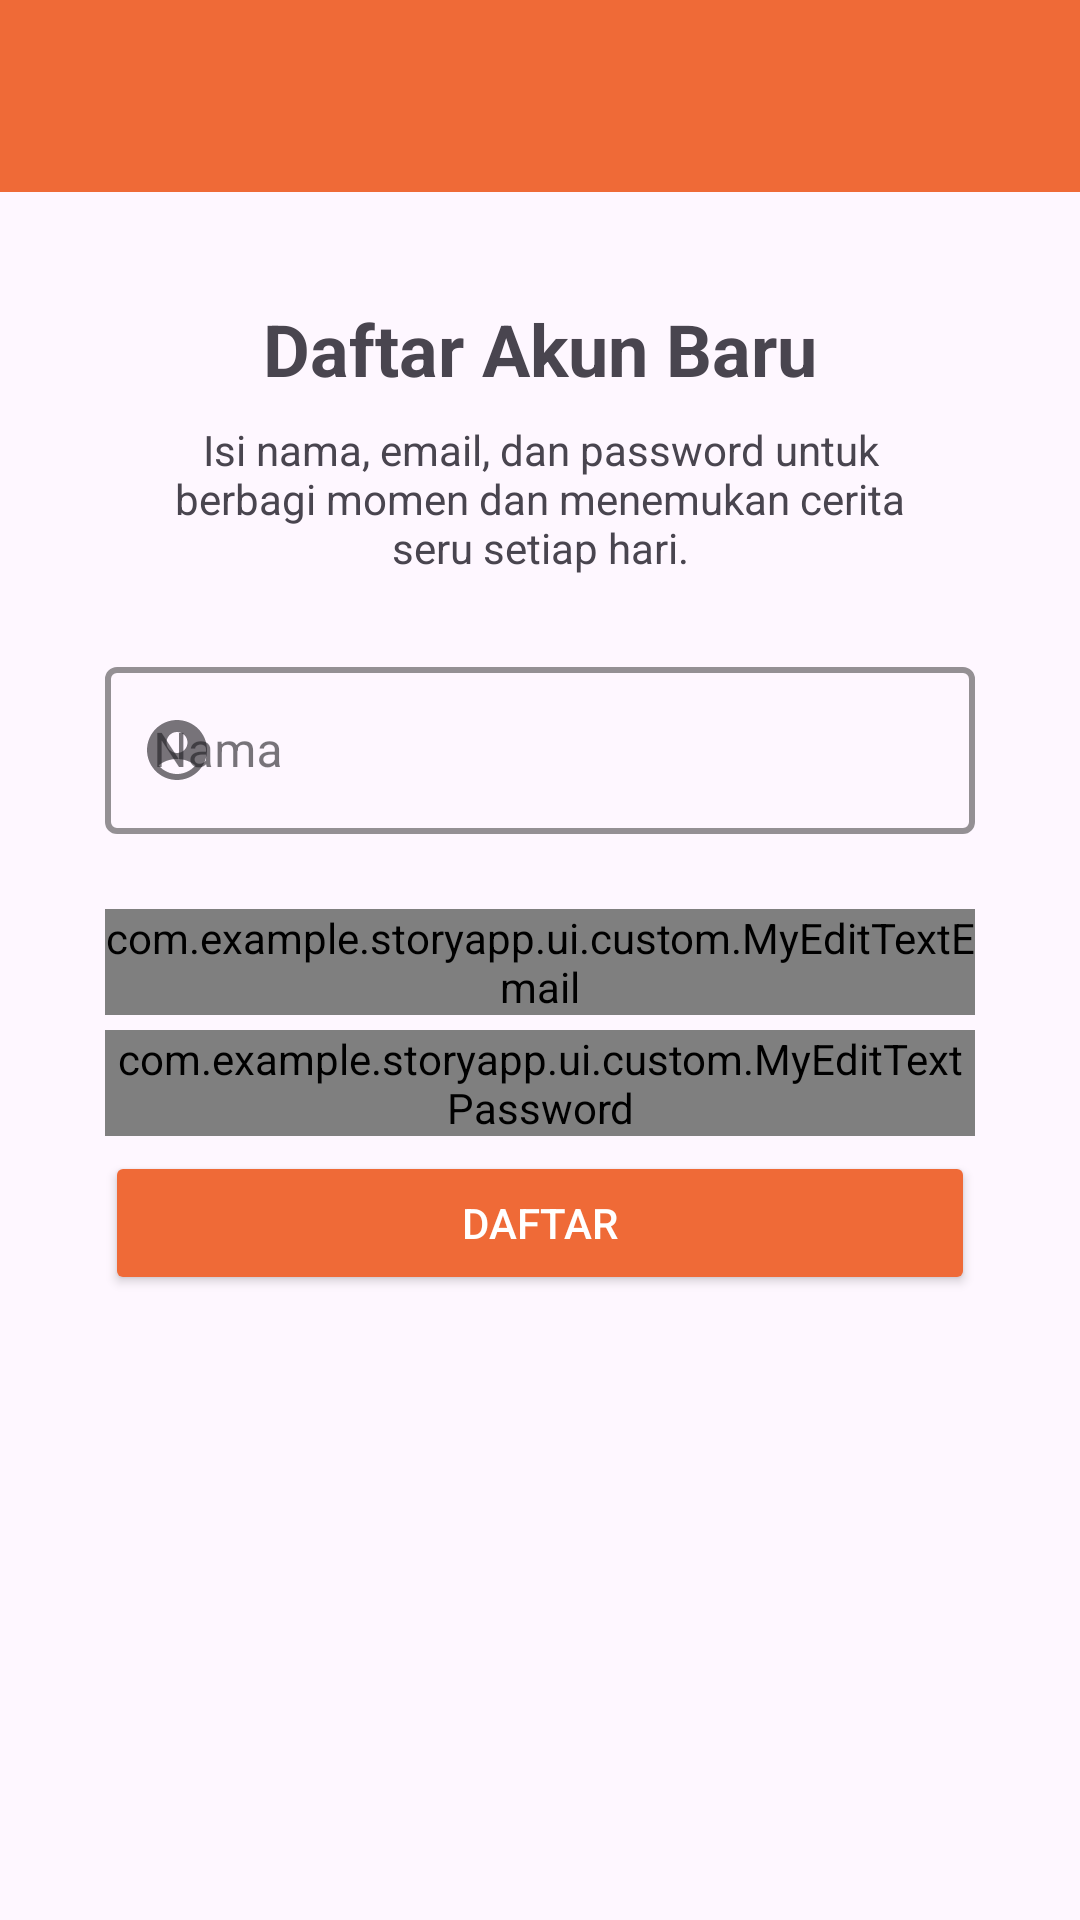

Android layout source for this screen:
<!-- AndroidManifest.xml: application theme Theme.StoryApp -->
<!-- res/layout/activity_sign_up.xml -->
<?xml version="1.0" encoding="utf-8"?>
<androidx.constraintlayout.widget.ConstraintLayout xmlns:android="http://schemas.android.com/apk/res/android"
    xmlns:app="http://schemas.android.com/apk/res-auto"
    xmlns:tools="http://schemas.android.com/tools"
    android:id="@+id/main"
    android:layout_width="match_parent"
    android:layout_height="match_parent"
    tools:context=".ui.SignUpActivity">


    <androidx.appcompat.widget.Toolbar
        android:id="@+id/my_toolbar"
        android:layout_width="match_parent"
        android:layout_height="?attr/actionBarSize"
        android:background="?attr/colorPrimary"
        android:elevation="4dp"
        android:theme="@style/ThemeOverlay.AppCompat.ActionBar"
        app:layout_constraintEnd_toEndOf="parent"
        app:layout_constraintStart_toStartOf="parent"
        app:layout_constraintTop_toTopOf="parent"
        android:backgroundTint="@color/orange"/>

    <TextView
        android:id="@+id/tv_signup_title"
        android:layout_width="wrap_content"
        android:layout_height="wrap_content"
        app:layout_constraintTop_toTopOf="parent"
        app:layout_constraintStart_toStartOf="parent"
        app:layout_constraintEnd_toEndOf="parent"
        android:layout_marginTop="100dp"
        android:textStyle="bold"
        android:textSize="24sp"
        android:text="@string/signup_title" />

    <TextView
        android:id="@+id/tv_description_signup"
        android:layout_width="match_parent"
        android:layout_height="wrap_content"
        android:layout_marginTop="8dp"
        app:layout_constraintTop_toBottomOf="@id/tv_signup_title"
        app:layout_constraintStart_toStartOf="parent"
        app:layout_constraintEnd_toEndOf="parent"
        android:textAlignment="center"
        android:layout_marginStart="50dp"
        android:layout_marginEnd="50dp"
        android:text="@string/signup_description" />

    <com.google.android.material.textfield.TextInputLayout
        android:id="@+id/textInputLayoutName"
        android:layout_width="match_parent"
        android:layout_height="wrap_content"
        app:startIconDrawable="@drawable/baseline_account_circle_24"
        android:layout_marginTop="25dp"
        android:layout_marginStart="35dp"
        android:layout_marginEnd="35dp"
        style="@style/Widget.MaterialComponents.TextInputLayout.OutlinedBox"
        app:boxStrokeWidth="2dp"
        app:boxStrokeColor="@color/black"
        app:layout_constraintTop_toBottomOf="@id/tv_description_signup"
        app:layout_constraintStart_toStartOf="parent"
        app:layout_constraintEnd_toEndOf="parent">

        <com.google.android.material.textfield.TextInputEditText
            android:id="@+id/editTextName"
            android:layout_width="match_parent"
            android:layout_height="wrap_content"
            android:hint="@string/signup_name"
            tools:ignore="TextContrastCheck,VisualLintTextFieldSize" />
    </com.google.android.material.textfield.TextInputLayout>


    <com.example.storyapp.ui.custom.MyEditTextEmail
        android:id="@+id/textInputLayoutAddress"
        android:layout_width="match_parent"
        android:layout_height="wrap_content"
        style="@style/Widget.MaterialComponents.TextInputLayout.OutlinedBox"
        app:boxStrokeWidth="2dp"
        app:boxStrokeColor="@color/black"
        app:startIconDrawable="@drawable/baseline_email_24"
        android:layout_marginTop="25dp"
        android:layout_marginStart="35dp"
        android:layout_marginEnd="35dp"
        app:layout_constraintTop_toBottomOf="@+id/textInputLayoutName"
        app:layout_constraintStart_toStartOf="parent"
        app:layout_constraintEnd_toEndOf="parent"
        app:errorEnabled="true">

        <com.google.android.material.textfield.TextInputEditText
            android:id="@+id/editTextEmailAddress"
            android:layout_width="match_parent"
            android:layout_height="wrap_content"
            android:hint="@string/email"
            tools:ignore="TextContrastCheck,TextContrastCheck,VisualLintTextFieldSize" />
    </com.example.storyapp.ui.custom.MyEditTextEmail>



    <com.example.storyapp.ui.custom.MyEditTextPassword
        android:id="@+id/textInputLayoutPassword"
        android:layout_width="match_parent"
        android:layout_height="wrap_content"
        style="@style/Widget.MaterialComponents.TextInputLayout.OutlinedBox"
        app:boxStrokeWidth="2dp"
        app:boxStrokeColor="@color/black"
        app:startIconDrawable="@drawable/baseline_password_24"
        android:layout_marginTop="5dp"
        android:layout_marginStart="35dp"
        android:layout_marginEnd="35dp"
        app:layout_constraintTop_toBottomOf="@+id/textInputLayoutAddress"
        app:layout_constraintStart_toStartOf="parent"
        app:layout_constraintEnd_toEndOf="parent"
        app:errorEnabled="true">

        <com.google.android.material.textfield.TextInputEditText
            android:id="@+id/editTextPassword"
            android:layout_width="match_parent"
            android:layout_height="wrap_content"
            android:hint="@string/password"
            android:inputType="textPassword"
            tools:ignore="TextContrastCheck,VisualLintTextFieldSize" />
    </com.example.storyapp.ui.custom.MyEditTextPassword>

    <Button
        android:id="@+id/buttonSign"
        android:layout_width="match_parent"
        android:layout_height="wrap_content"
        android:layout_marginStart="35dp"
        android:layout_marginTop="5dp"
        android:layout_marginEnd="35dp"
        android:backgroundTint="@color/orange"
        android:text="@string/signup_button"
        android:textColor="@color/white"
        app:layout_constraintEnd_toEndOf="parent"
        app:layout_constraintStart_toStartOf="parent"
        app:layout_constraintTop_toBottomOf="@+id/textInputLayoutPassword"
        tools:ignore="VisualLintButtonSize" />

    <ProgressBar
        android:id="@+id/pbButtonSign"
        style="?android:attr/progressBarStyle"
        android:layout_width="wrap_content"
        android:layout_height="wrap_content"
        android:visibility="gone"
        app:layout_constraintEnd_toEndOf="@+id/buttonSign"
        app:layout_constraintBottom_toBottomOf="@+id/buttonSign"
        app:layout_constraintStart_toStartOf="@+id/buttonSign"
        app:layout_constraintTop_toTopOf="@+id/buttonSign"/>

</androidx.constraintlayout.widget.ConstraintLayout>
<!-- resources referenced by this layout -->
<resources>
  <color name="black">#FF000000</color>
  <color name="orange">#EF6A37</color>
  <color name="white">#FFFFFFFF</color>
  <!-- drawable baseline_account_circle_24 (drawable) -->
  <vector xmlns:android="http://schemas.android.com/apk/res/android" android:height="24dp" android:tint="#686868" android:viewportHeight="24" android:viewportWidth="24" android:width="24dp">
        
      <path android:fillColor="@android:color/white" android:pathData="M12,2C6.48,2 2,6.48 2,12s4.48,10 10,10s10,-4.48 10,-10S17.52,2 12,2zM12,6c1.93,0 3.5,1.57 3.5,3.5S13.93,13 12,13s-3.5,-1.57 -3.5,-3.5S10.07,6 12,6zM12,20c-2.03,0 -4.43,-0.82 -6.14,-2.88C7.55,15.8 9.68,15 12,15s4.45,0.8 6.14,2.12C16.43,19.18 14.03,20 12,20z"/>
      
  </vector>
  <!-- drawable baseline_email_24 (drawable) -->
  <vector xmlns:android="http://schemas.android.com/apk/res/android" android:height="24dp" android:tint="#676767" android:viewportHeight="24" android:viewportWidth="24" android:width="24dp">
        
      <path android:fillColor="@android:color/white" android:pathData="M20,4L4,4c-1.1,0 -1.99,0.9 -1.99,2L2,18c0,1.1 0.9,2 2,2h16c1.1,0 2,-0.9 2,-2L22,6c0,-1.1 -0.9,-2 -2,-2zM20,8l-8,5 -8,-5L4,6l8,5 8,-5v2z"/>
      
  </vector>
  <!-- drawable baseline_password_24 (drawable) -->
  <vector xmlns:android="http://schemas.android.com/apk/res/android" android:height="24dp" android:tint="#676767" android:viewportHeight="24" android:viewportWidth="24" android:width="24dp">
        
      <path android:fillColor="@android:color/white" android:pathData="M2,17h20v2H2V17zM3.15,12.95L4,11.47l0.85,1.48l1.3,-0.75L5.3,10.72H7v-1.5H5.3l0.85,-1.47L4.85,7L4,8.47L3.15,7l-1.3,0.75L2.7,9.22H1v1.5h1.7L1.85,12.2L3.15,12.95zM9.85,12.2l1.3,0.75L12,11.47l0.85,1.48l1.3,-0.75l-0.85,-1.48H15v-1.5h-1.7l0.85,-1.47L12.85,7L12,8.47L11.15,7l-1.3,0.75l0.85,1.47H9v1.5h1.7L9.85,12.2zM23,9.22h-1.7l0.85,-1.47L20.85,7L20,8.47L19.15,7l-1.3,0.75l0.85,1.47H17v1.5h1.7l-0.85,1.48l1.3,0.75L20,11.47l0.85,1.48l1.3,-0.75l-0.85,-1.48H23V9.22z"/>
      
  </vector>
  <string name="email">Email</string>
  <string name="password">Password</string>
  <string name="signup_button">Daftar</string>
  <string name="signup_description">Isi nama, email, dan password untuk berbagi momen dan menemukan cerita seru setiap hari.</string>
  <string name="signup_name">Nama</string>
  <string name="signup_title">Daftar Akun Baru</string>
  <style name="Theme.StoryApp" parent="Base.Theme.StoryApp" />
  <style name="Base.Theme.StoryApp" parent="Theme.Material3.DayNight.NoActionBar">
          
          
      </style>
</resources>
